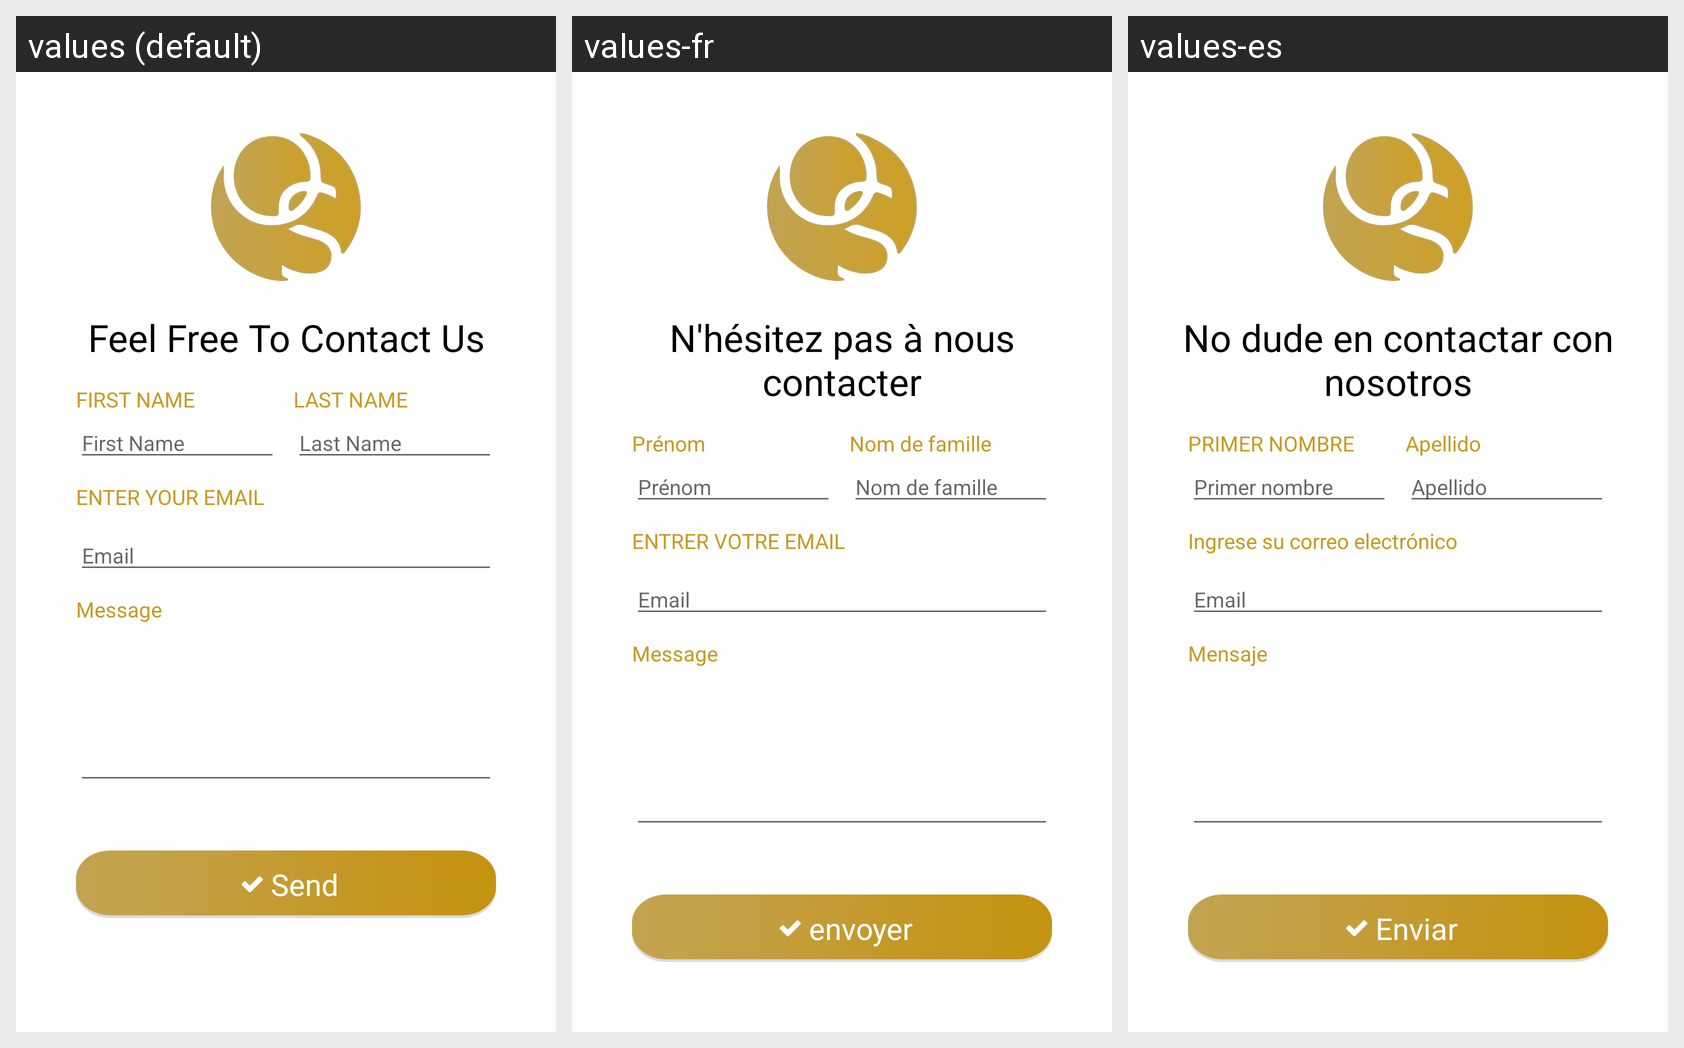

This grid shows one Android layout under several languages. Give, for every string resource on the screen, its name, the default text and each shown locale's text.
Android screen res/layout/activity_contact_us.xml rendered under 3 locales, left to right: values (default), values-fr, values-es. Device: Nexus 5 (rendered at 1080×1920; each locale shown at half size, 540×960, under a caption strip naming it); theme AppTheme.
Strings drawn on this screen, with the default value and each locale's value (text and hints the layout hard-codes, and strings that could not be matched under every locale, appear in the picture but are not listed):

feel_free_to_contact_us
  values: Feel Free To Contact Us
  values-fr: N'hésitez pas à nous contacter
  values-es: No dude en contactar con nosotros

first_name
  values: FIRST NAME
  values-fr: Prénom
  values-es: PRIMER NOMBRE

first_name_small
  values: First Name
  values-fr: Prénom
  values-es: Primer nombre

last_name
  values: LAST NAME
  values-fr: Nom de famille
  values-es: Apellido

last_name_small
  values: Last Name
  values-fr: Nom de famille
  values-es: Apellido

enter_your_email
  values: ENTER YOUR EMAIL
  values-fr: ENTRER VOTRE EMAIL
  values-es: Ingrese su correo electrónico

email
  values: Email
  values-fr: Email
  values-es: Email

message
  values: Message
  values-fr: Message
  values-es: Mensaje

send
  values: Send
  values-fr: envoyer
  values-es: Enviar
